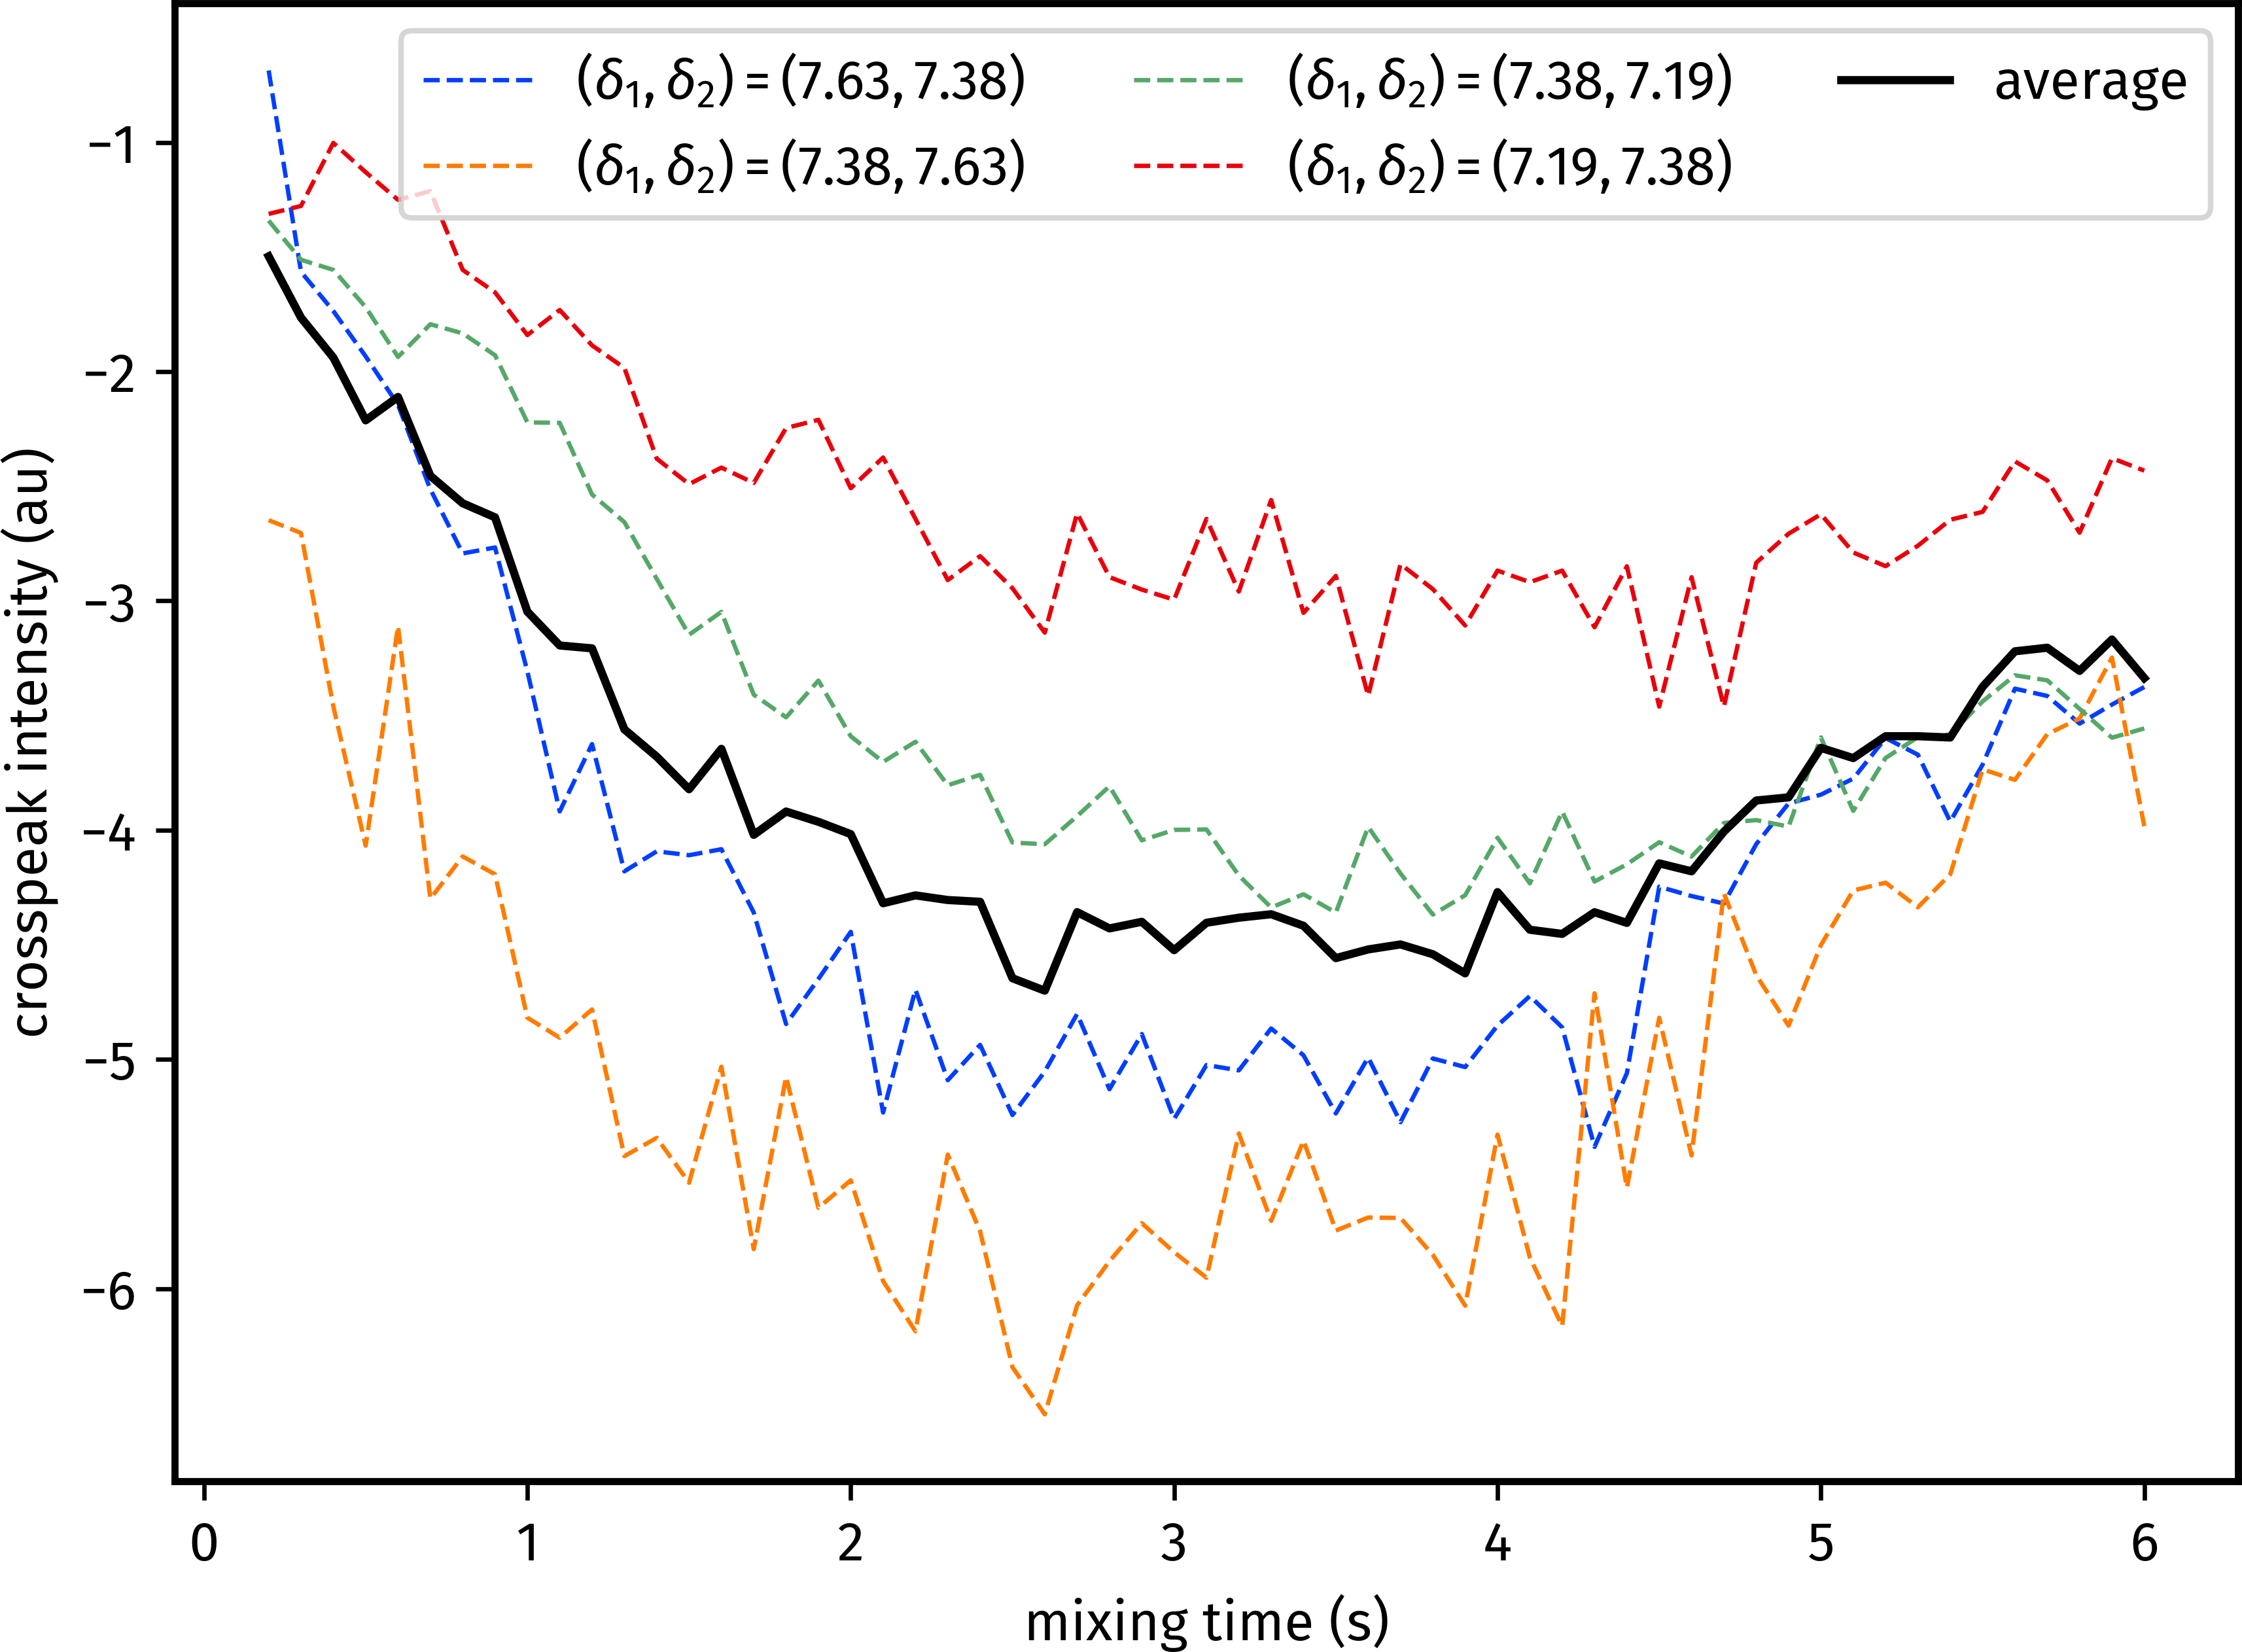

Source code (Python):
import penguins as pg
import numpy as np
import aptenodytes as apt

apt.thesis()

p = apt.nmrd() / 'NOESY_OptScan'
peaks = [(7.63, 7.38), (7.38, 7.63), (7.38, 7.19), (7.19, 7.38)]
peak_labels = [rf"$(\delta_1, \delta_2) = {peak}$" for peak in peaks]

dss = [pg.read(p, expno, 1) for expno in range(101, 160)]
d8s = [ds["d8"] for ds in dss]

integrals = np.zeros((len(peaks), len(dss)))
for i, peak in enumerate(peaks):
    for j, ds in enumerate(dss):
        integrals[i, j] = ds.integrate(peak=peak, margin=(0.06, 0.06),
                                       mode="min") / 1e5

# print(integrals)
avg_integrals = np.mean(integrals, axis=0)
for i in [3, 34]:
    print(f"avg_integral at mixing time {d8s[i]} s = {avg_integrals[i]}")

fig, ax = pg.subplots(figsize=(6, 4.5))
for peak, ints in zip(peaks, integrals):
    ax.plot(d8s, ints, linestyle="--", linewidth=0.8)
ax.plot(d8s, avg_integrals, color="black", linewidth=1.5)

ax.legend([*peak_labels, "average"], ncol=3)
ax.set(xlabel="mixing time (s)",
       ylabel="crosspeak intensity (au)",
       )
pg.style_axes(ax, "plot")

# apt.show()
apt.save(__file__)
